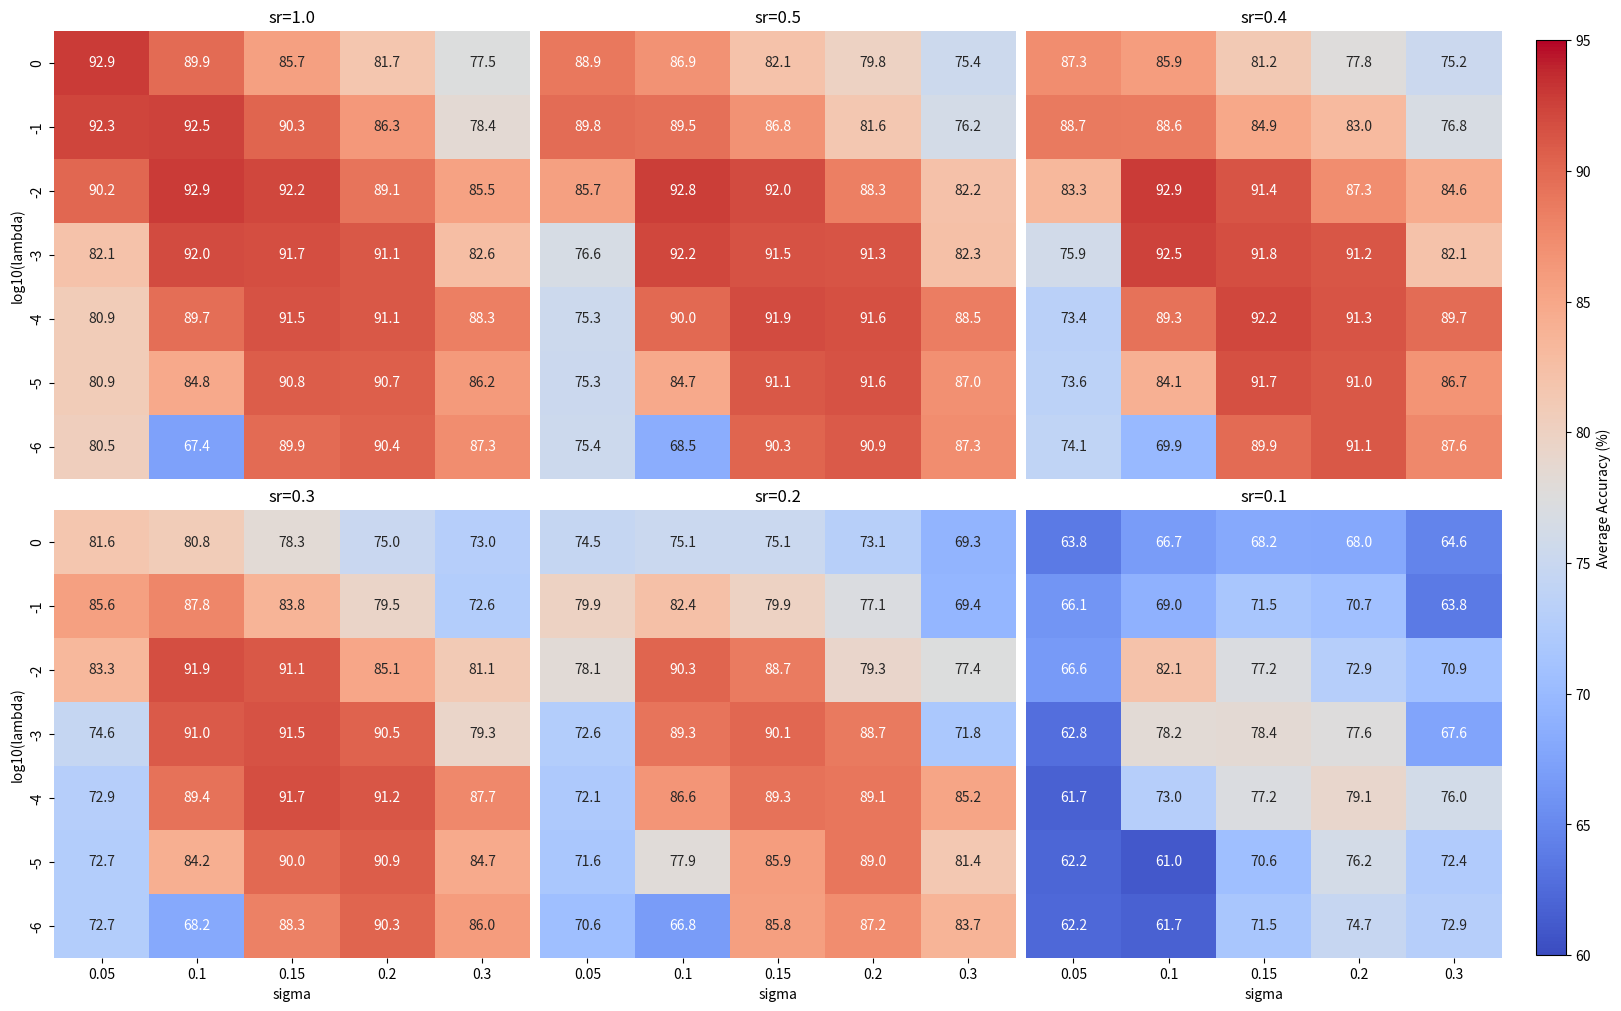
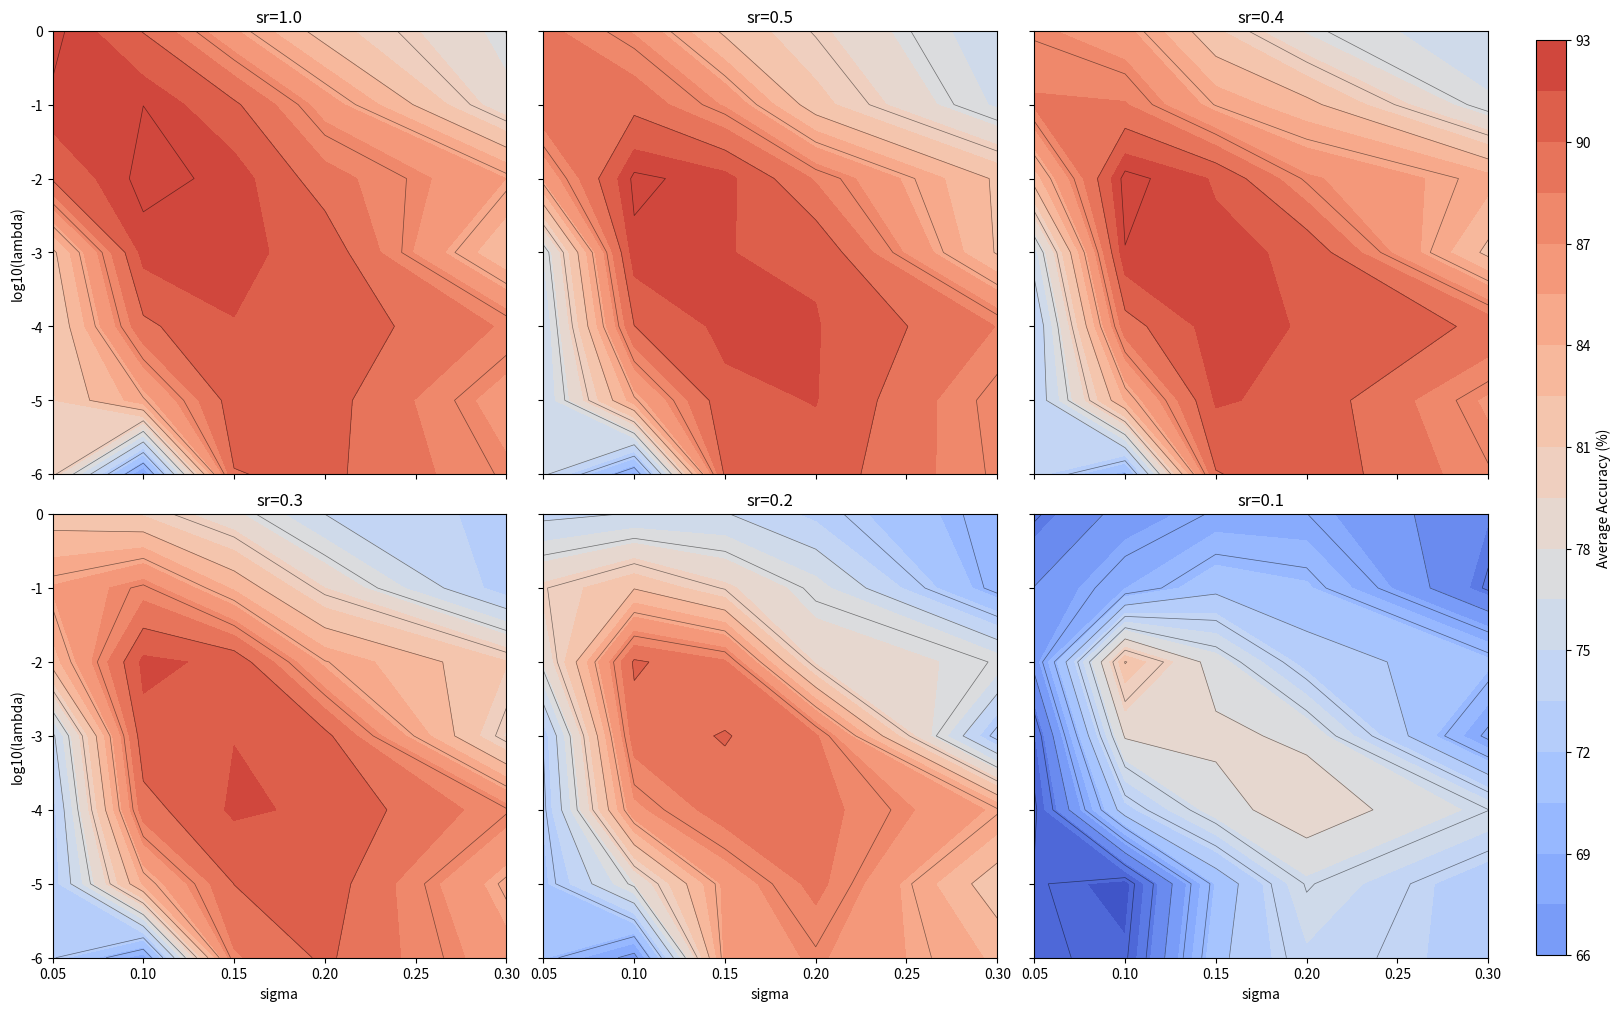
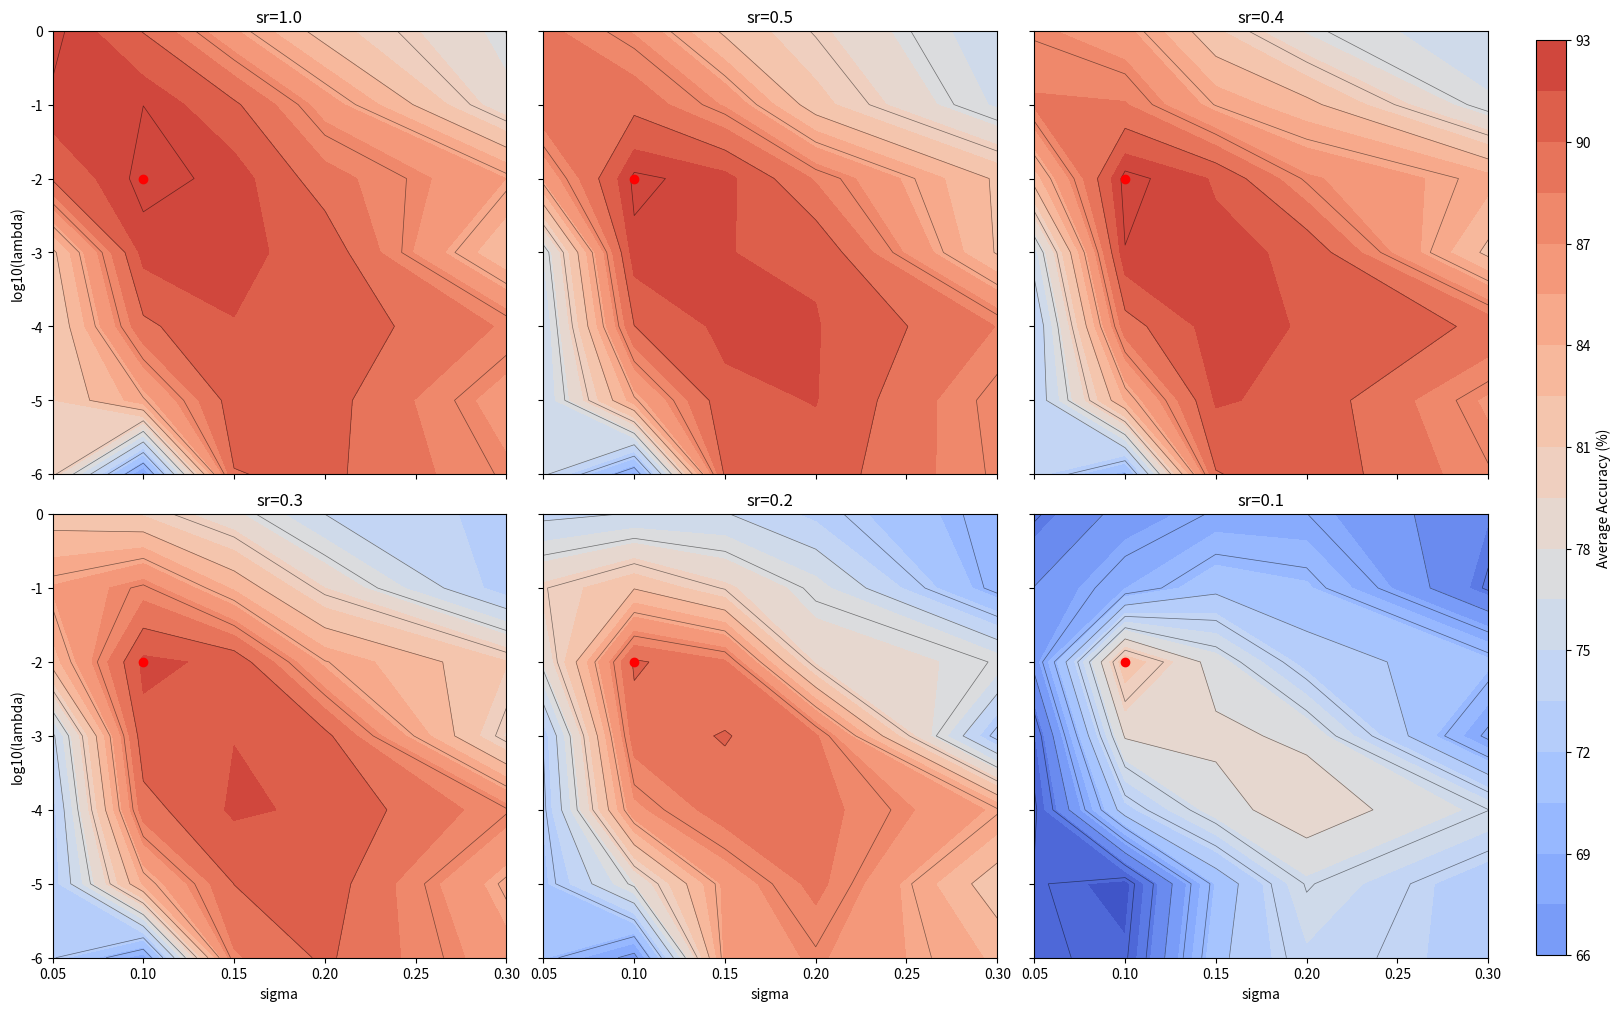

Reproduce these figures in Python, in order.
# -*- coding: utf-8 -*-
"""
Created on Wed Jul  9 17:49:12 2025

[redacted]
"""

import numpy as np
import matplotlib.pyplot as plt
import seaborn as sns

# %% Matrix Plot
def matrix_plot(accuracy_data, lambda_values, sigma_values):
    log_lambda_labels = np.round(np.log10(lambda_values)).astype(int).astype(str)
    # 准备绘图
    vmin, vmax = 60, 95
    fig, axes = plt.subplots(2, 3, figsize=(15, 10), constrained_layout=True)
    axes = axes.flatten()
    sr_keys = list(accuracy_data.keys())

    mappable = None

    for i, sr in enumerate(sr_keys):
        ax = axes[i]
        acc_matrix = accuracy_data[sr]
        show_xlabel = (i >= 3)
        show_ylabel = (i % 3 == 0)

        heatmap = sns.heatmap(
            acc_matrix,
            ax=ax,
            xticklabels=sigma_values if show_xlabel else False,
            yticklabels=log_lambda_labels if show_ylabel else False,
            cmap='coolwarm',
            annot=True,
            fmt=".1f",
            vmin=vmin,
            vmax=vmax,
            cbar=False
        )

        if show_xlabel:
            ax.set_xlabel('sigma')
        if show_ylabel:
            ax.set_ylabel('log10(lambda)')  # 修改为 log10 表示

        ax.invert_yaxis()
        ax.set_title(f'sr={sr.split("=")[1]}')

        if mappable is None:
            mappable = heatmap.get_children()[0]

    # 添加统一 colorbar
    cbar_ax = fig.add_axes([1.02, 0.05, 0.02, 0.915])
    fig.colorbar(mappable, cax=cbar_ax, label='Average Accuracy (%)')

    plt.show()

# %% Topographic plot
def topographic_plot(accuracy_data, lambda_values, sigma_values, max_mark=False):
    # 构建网格
    LAMBDA, SIGMA = np.meshgrid(np.log10(lambda_values), sigma_values, indexing='ij')
    
    # 准备绘图参数
    vmin = 60
    vmax = 95
    fig, axes = plt.subplots(2, 3, figsize=(15, 10), constrained_layout=True)
    axes = axes.flatten()
    sr_keys = list(accuracy_data.keys())
    
    contour_mappable = None
    
    for i, sr in enumerate(sr_keys):
        ax = axes[i]
        acc_matrix = accuracy_data[sr]  # shape (7, 5)
        
        # 转换为 float 格式数据
        Z = acc_matrix.astype(float)
    
        # 画等高线填色图（contourf）
        contour = ax.contourf(SIGMA, LAMBDA, Z, levels=20, cmap='coolwarm', vmin=vmin, vmax=vmax)
        
        # 添加等高线线条
        ax.contour(SIGMA, LAMBDA, Z, levels=10, colors='k', linewidths=0.5, alpha=0.5)
        
        # 设置轴标签和刻度
        if i % 3 == 0:
            ax.set_ylabel('log10(lambda)')
        else:
            ax.set_yticklabels([])
    
        if i >= 3:
            ax.set_xlabel('sigma')
        else:
            ax.set_xticklabels([])
    
        ax.set_title(f'sr={sr.split("=")[1]}')
    
        # 可选：标记最大值
        if max_mark:
            max_idx = np.unravel_index(np.argmax(Z), Z.shape)
            ax.plot(SIGMA[max_idx], LAMBDA[max_idx], 'ro')
    
        # 保存 mappable 用于 colorbar
        if contour_mappable is None:
            contour_mappable = contour

    # 添加统一 colorbar（右侧）
    cbar_ax = fig.add_axes([1.02, 0.05, 0.02, 0.915])
    fig.colorbar(contour_mappable, cax=cbar_ax, label='Average Accuracy (%)')

    plt.show()

# %% Execute
# 原始 lambda 和 sigma
lambda_values = np.array([1e-6, 1e-5, 1e-4, 1e-3, 0.01, 0.1, 1.0])
sigma_values = [0.05, 0.1, 0.15, 0.2, 0.3]

# accuracy_data 略，保持原样
accuracy_data_pcc = {
    "sr=1.0": np.array([
        [80.47689859, 67.35891026, 89.92479462, 90.37968322, 87.30118484],
        [80.89005095, 84.81928621, 90.84294558, 90.67381494, 86.23020672],
        [80.85457198, 89.65092547, 91.46292788, 91.05237358, 88.30643575],
        [82.08998924, 91.99127155, 91.74537554, 91.10730485, 82.58739839],
        [90.20265458, 92.91743297, 92.17125869, 89.14655259, 85.48592116],
        [92.27043775, 92.49271764, 90.29034277, 86.33900812, 78.42431163],
        [92.91062495, 89.91780206, 85.66887834, 81.67676191, 77.46039037]
    ]),
    "sr=0.5": np.array([
        [75.35210224, 68.50782446, 90.2874304, 90.9037881, 87.26677855],
        [75.26551268, 84.74643379, 91.1036543, 91.55590158, 86.97415779],
        [75.31721151, 89.97668088, 91.88586118, 91.58874788, 88.45688688],
        [76.5707979, 92.22833531, 91.5241712, 91.31244503, 82.33877456],
        [85.70146512, 92.77287866, 91.98062844, 88.3274913, 82.22805561],
        [89.79350744, 89.52615507, 86.82776379, 81.5770494, 76.22549215],
        [88.89303252, 86.85522366, 82.12086033, 79.84868381, 75.35649097]
    ]),
    "sr=0.4": np.array([
        [74.05719773, 69.88697711, 89.89700603, 91.07968062, 87.63049853],
        [73.5951176, 84.10942425, 91.67779421, 91.03869411, 86.74030052],
        [73.36000023, 89.31853505, 92.17116065, 91.34730693, 89.71433432],
        [75.90423216, 92.45078245, 91.8368671, 91.24294039, 82.07441241],
        [83.27595683, 92.94399894, 91.35591715, 87.25112962, 84.5593301],
        [88.72247453, 88.61084727, 84.90969645, 83.0249339, 76.78057769],
        [87.31020165, 85.93463035, 81.2149067, 77.76865428, 75.23479154]
    ]),
    "sr=0.3": np.array([
        [72.65662044, 68.15789352, 88.29212767, 90.27520999, 86.03230708],
        [72.68401111, 84.21141186, 90.02141599, 90.88169159, 84.71851544],
        [72.90959553, 89.35113049, 91.74761892, 91.21247012, 87.66381774],
        [74.59385462, 91.02140445, 91.46291923, 90.46679181, 79.32910896],
        [83.2631453, 91.85156158, 91.12449646, 85.09301984, 81.10008737],
        [85.6493972, 87.80364305, 83.76485091, 79.49757351, 72.64104937],
        [81.60850296, 80.82082313, 78.30470852, 74.99961361, 72.9595181]
    ]),
    "sr=0.2": np.array([
        [70.63520446, 66.82219281, 85.76683189, 87.23974256, 83.72827043],
        [71.64596003, 77.92802418, 85.86036211, 89.00221744, 81.42617151],
        [72.11461172, 86.59356915, 89.33322088, 89.10826795, 85.22769805],
        [72.61613855, 89.25140068, 90.10522871, 88.73717477, 71.80904102],
        [78.14385938, 90.250031, 88.71001479, 79.25641225, 77.40639048],
        [79.88672624, 82.40912119, 79.85285917, 77.12545668, 69.44156668],
        [74.5081849, 75.10672238, 75.11255576, 73.0858831, 69.2840855]
    ]),
    "sr=0.1": np.array([
        [62.18893185, 61.72432864, 71.52881369, 74.70821259, 72.87762582],
        [62.18145197, 61.0023645, 70.625164, 76.16727365, 72.37664686],
        [61.69174474, 72.97621952, 77.21775852, 79.12911011, 76.03957647],
        [62.83629039, 78.18427207, 78.42489122, 77.60573188, 67.59860956],
        [66.59765511, 82.0953901, 77.15460053, 72.89000482, 70.88471642],
        [66.05417579, 68.96462772, 71.54556989, 70.74582537, 63.77307474],
        [63.75908673, 66.7089104, 68.1684732, 68.01942347, 64.60897874]
    ])
}

accuracy_data_plv = {
    "sr=1.0": np.array([
        [73.46378429, 65.63470849, 89.6329899, 90.3462429, 87.33708769],
        [73.96466521, 83.21377636, 91.49291372, 90.02630357, 83.61527349],
        [74.58993013, 89.77056895, 91.25084127, 91.04236196, 87.15292231],
        [74.38260423, 92.38549353, 91.6794955, 91.17806671, 86.44139367],
        [86.70483309, 92.68436578, 92.37171602 ,91.02478972, 85.4144759],
        [93.94103755, 93.18389721, 91.96662601, 89.8066823, 81.96463061],
        [93.2508528, 91.16293394, 87.19949711, 82.80669095, 76.16285608]
    ]),
    "sr=0.5": np.array([
        [71.85485457, 66.70779736, 89.8411578, 90.59404205, 87.21090436],
        [71.48172562, 85.36667849, 91.67162922, 91.00117936, 83.02172741],
        [71.15056359, 90.45682056, 91.93708135, 91.17016583, 86.02437737],
        [73.08506129, 91.65991055, 91.12099009, 91.4906588, 86.58869021],
        [83.01407452, 92.02556539, 91.61065407, 89.88224812, 82.39923067],
        [90.265579, 91.4473943, 90.15567032, 87.53854849, 75.85500451],
        [89.56558448, 88.0319899, 85.01598918, 81.06297344, 74.42134159]
    ]),
    "sr=0.4": np.array([
        [69.54505373, 66.73305132, 89.68180809, 89.91158516, 86.44566129],
        [70.15996101, 83.75259302, 90.35999735, 90.24616707, 81.72103565],
        [69.97370219, 89.54081494, 91.42825342, 90.88308146, 85.82262246],
        [71.12774332, 92.06690946, 90.75918765, 91.62247655, 85.36004637],
        [79.83505624, 91.2547052, 90.72782637, 88.63764104, 82.27741878],
        [90.13239446, 90.588027, 89.76618598, 86.86198554, 73.75838315],
        [88.41118579, 88.28548113, 83.98816022, 78.95209589, 72.20781033]
    ]),
    "sr=0.3": np.array([
        [68.70799344, 66.20952892, 87.71052229, 89.13183793, 85.14687843],
        [68.72658645, 79.11296234, 90.01384672, 90.28427005, 79.17275524],
        [69.82251288, 87.79434078, 89.82328567, 89.97352918 ,86.40613961],
        [70.76053714, 91.52022653, 89.87302658, 90.25289146, 82.56381687],
        [78.51909907, 90.84760249, 89.76026321, 87.66086212, 80.19969608],
        [88.41905207, 89.88320545, 88.75302843, 83.75024582, 72.12181766],
        [86.66004608, 86.46126697, 82.72461988, 76.23089588, 70.01663221]
    ]),
    "sr=0.2": np.array([
        [68.31420687, 64.67615925, 85.16044833, 84.33715978, 80.68092861],
        [67.22874189, 75.42332258, 85.20213266, 87.00695796, 75.01662356],
        [67.73220068, 84.55996447, 87.93570302, 87.04637583, 82.50721315],
        [69.25572597, 88.9556138, 86.00859869, 86.52981427 ,78.31089658],
        [78.00495391, 87.72643939, 86.54975101, 83.81833753, 74.98766714],
        [83.45166769, 86.48096148, 84.24682451, 78.93403345, 68.36754067],
        [80.05596934, 81.3829243, 76.11883609, 71.15735142, 66.96390107]
    ]),
    "sr=0.1": np.array([
        [61.04328469, 59.72604723, 68.58535108, 69.10114563, 69.08968071],
        [60.52947402, 62.89173782, 68.03570965, 74.35020487, 68.32214812],
        [60.94022728, 71.16702855, 73.56023264, 73.19119254, 71.43954532],
        [61.28770433, 75.14143433, 74.74546781, 74.6462455, 69.35864497],
        [66.47994648, 70.30274772, 75.77579968, 73.07962872, 63.66667532],
        [65.36798761, 73.60152481, 69.17522931, 67.35302785, 61.27781959],
        [63.30873104, 65.63031975, 65.23691381, 62.82384219, 56.42387333]
    ])
}

matrix_plot(accuracy_data_pcc, lambda_values, sigma_values)
topographic_plot(accuracy_data_pcc, lambda_values, sigma_values)
topographic_plot(accuracy_data_pcc, lambda_values, sigma_values, max_mark=True)

# matrix_plot(accuracy_data_plv, lambda_values, sigma_values)
# topographic_plot(accuracy_data_plv, lambda_values, sigma_values)
# topographic_plot(accuracy_data_plv, lambda_values, sigma_values, max_mark=True)